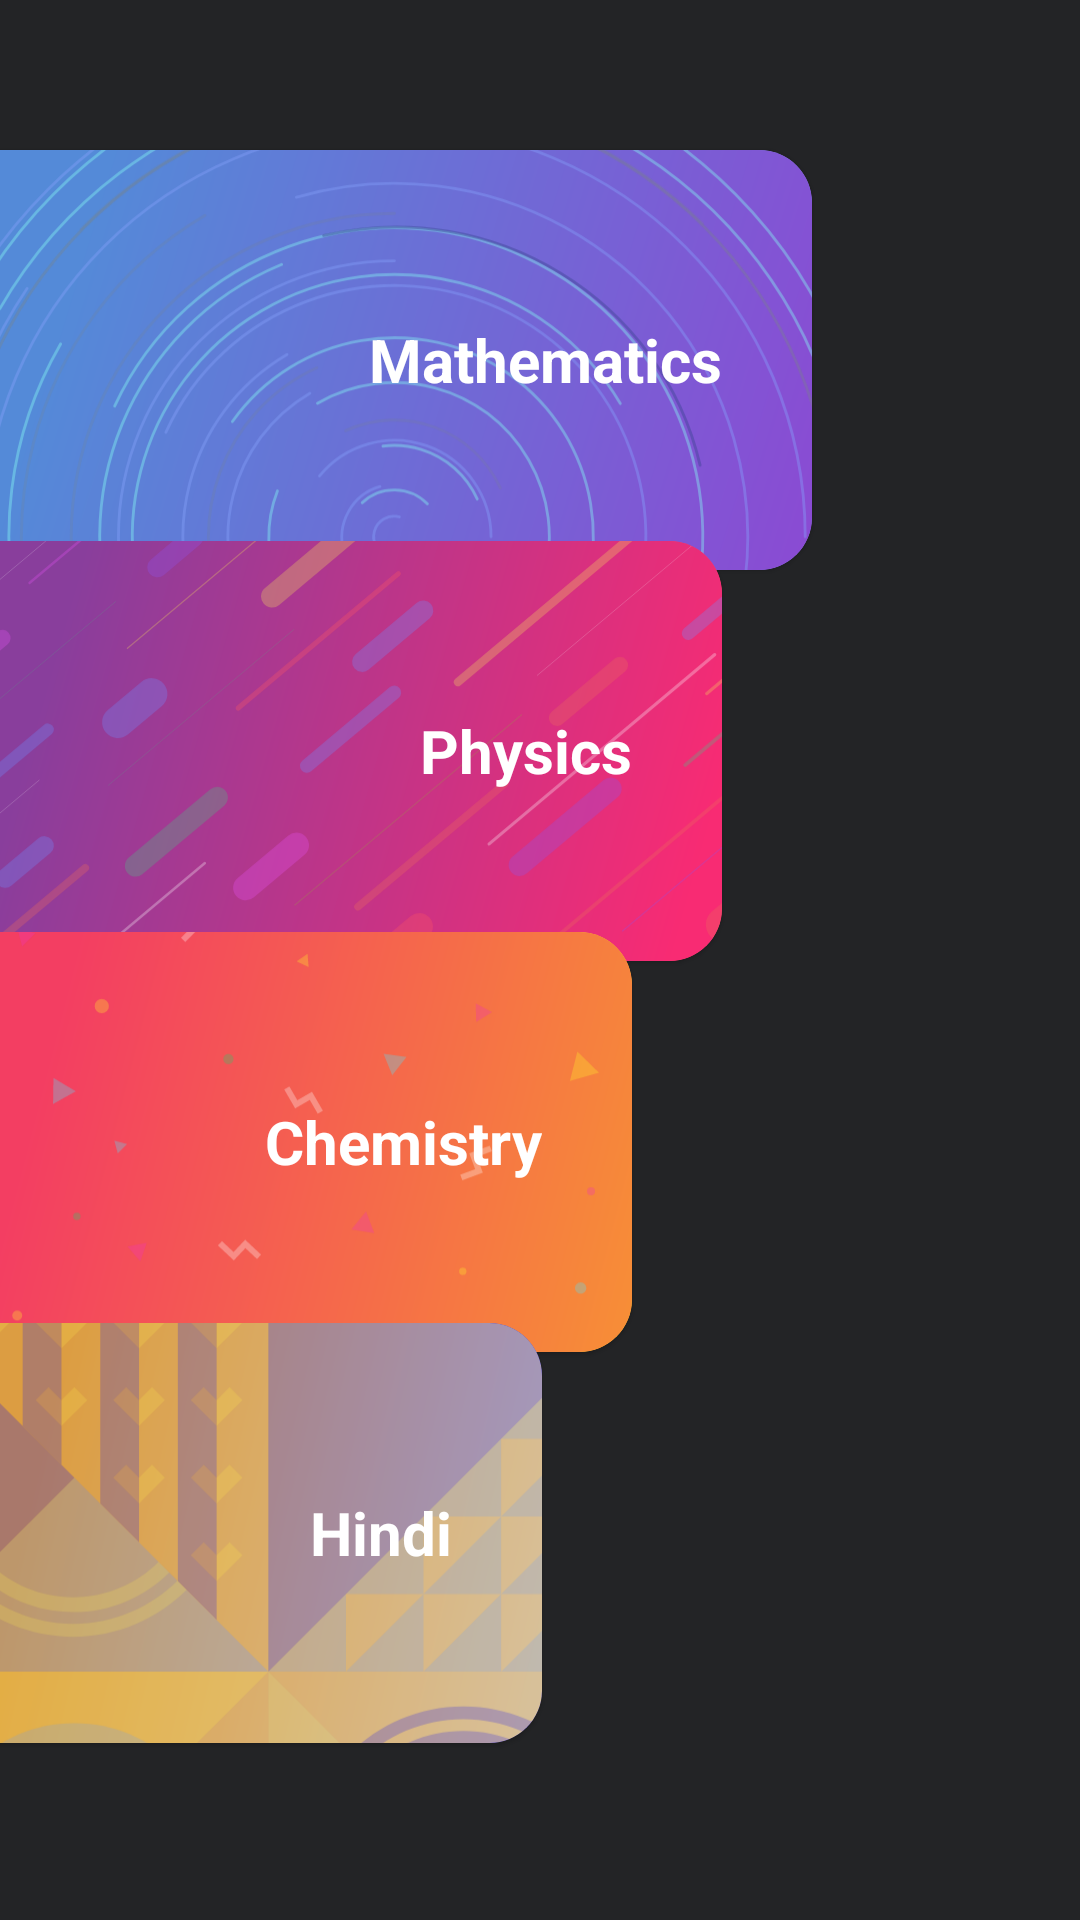

Layout XML and referenced resources for this Android screen:
<!-- AndroidManifest.xml: application theme Theme.StudentsHelp -->
<!-- res/layout/fragment_subjects.xml -->
<?xml version="1.0" encoding="utf-8"?>
<androidx.constraintlayout.widget.ConstraintLayout xmlns:android="http://schemas.android.com/apk/res/android"
    xmlns:tools="http://schemas.android.com/tools"
    android:layout_width="match_parent"
    android:layout_height="match_parent"
    xmlns:app="http://schemas.android.com/apk/res-auto"
    android:background="#232426"
    tools:context=".home.ui.SubjectsFragment">

    <com.google.android.material.card.MaterialCardView
        android:id="@+id/maths"
        android:layout_width="300dp"
        android:layout_height="140dp"
        android:layout_marginLeft="-30dp"
        android:layout_marginTop="50dp"
        android:backgroundTint="#86A0FA"
        app:cardCornerRadius="17.5dp"
        app:layout_constraintStart_toStartOf="parent"
        app:layout_constraintTop_toTopOf="parent">

        <androidx.appcompat.widget.AppCompatImageView
            android:layout_width="400dp"
            android:layout_height="140dp"
            android:src="@drawable/group_36699"
            android:scaleType="centerCrop"/>

        <TextView
            android:layout_width="wrap_content"
            android:layout_height="wrap_content"
            android:layout_gravity="center_vertical|end"
            android:layout_marginRight="30dp"
            android:text="Mathematics"
            android:textColor="@color/white"
            android:textSize="20sp"
            android:textStyle="bold" />

    </com.google.android.material.card.MaterialCardView>

    <com.google.android.material.card.MaterialCardView
        android:id="@+id/physics"
        android:layout_width="270dp"
        android:layout_height="140dp"
        android:layout_marginLeft="-30dp"
        android:layout_marginTop="-10dp"
        android:backgroundTint="#FF5761"
        app:cardCornerRadius="17.5dp"
        app:layout_constraintStart_toStartOf="parent"
        app:layout_constraintTop_toBottomOf="@+id/maths">

        <androidx.appcompat.widget.AppCompatImageView
            android:layout_width="350dp"
            android:layout_height="145dp"
            android:layout_marginTop="-5dp"
            android:src="@drawable/group_36700"
            android:scaleType="centerCrop"/>



        <TextView
            android:layout_width="wrap_content"
            android:layout_height="wrap_content"
            android:layout_gravity="center_vertical|end"
            android:layout_marginRight="30dp"
            android:text="Physics"
            android:textColor="@color/white"
            android:textSize="20sp"
            android:textStyle="bold" />

    </com.google.android.material.card.MaterialCardView>

    <com.google.android.material.card.MaterialCardView
        android:id="@+id/chemistry"
        android:layout_width="240dp"
        android:layout_height="140dp"
        android:layout_marginLeft="-30dp"
        android:layout_marginTop="-10dp"
        android:backgroundTint="#FFF129"
        app:cardCornerRadius="17.5dp"
        app:layout_constraintStart_toStartOf="parent"
        app:layout_constraintTop_toBottomOf="@+id/physics">

        <androidx.appcompat.widget.AppCompatImageView
            android:layout_width="350dp"
            android:layout_height="145dp"
            android:layout_marginTop="-5dp"
            android:src="@drawable/group_36701"
            android:scaleType="centerCrop"/>

        <TextView
            android:layout_width="wrap_content"
            android:layout_height="wrap_content"
            android:layout_gravity="center_vertical|end"
            android:layout_marginRight="30dp"
            android:text="Chemistry"
            android:textColor="@color/white"
            android:textSize="20sp"
            android:textStyle="bold" />

    </com.google.android.material.card.MaterialCardView>

    <com.google.android.material.card.MaterialCardView
        android:id="@+id/hindi"
        android:layout_width="210dp"
        android:layout_height="140dp"
        android:layout_marginLeft="-30dp"
        android:backgroundTint="#0000FF"
        app:cardCornerRadius="17.5dp"
        android:layout_marginTop="-10dp"
        app:layout_constraintStart_toStartOf="parent"
        app:layout_constraintTop_toBottomOf="@+id/chemistry">

        <androidx.appcompat.widget.AppCompatImageView
            android:layout_width="350dp"
            android:layout_height="145dp"
            android:layout_marginTop="-5dp"
            android:src="@drawable/group_36702"
            android:scaleType="centerCrop"/>

        <TextView
            android:layout_width="wrap_content"
            android:layout_height="wrap_content"
            android:layout_gravity="center_vertical|end"
            android:layout_marginRight="30dp"
            android:text="Hindi"
            android:textColor="@color/white"
            android:textSize="20sp"
            android:textStyle="bold" />

    </com.google.android.material.card.MaterialCardView>


</androidx.constraintlayout.widget.ConstraintLayout>
<!-- resources referenced by this layout -->
<resources>
  <color name="white">#FFFFFFFF</color>
  <!-- drawable group_36699: vector/xml drawable (drawable, 11495 chars, omitted) -->
  <!-- drawable group_36700: vector/xml drawable (drawable, 12675 chars, omitted) -->
  <!-- drawable group_36701: vector/xml drawable (drawable, 11334 chars, omitted) -->
  <!-- drawable group_36702: vector/xml drawable (drawable, 19110 chars, omitted) -->
  <style name="Theme.StudentsHelp" parent="Theme.MaterialComponents.Light.NoActionBar">
          
          <item name="colorPrimary">@color/background</item>
          <item name="colorPrimaryVariant">@color/background</item>
          <item name="colorOnPrimary">@color/white</item>
          
          <item name="colorSecondary">@color/teal_200</item>
          <item name="colorSecondaryVariant">@color/teal_700</item>
          <item name="colorOnSecondary">@color/black</item>
          
          <item name="android:statusBarColor" tools:targetApi="l">?attr/colorPrimaryVariant</item>
          
      </style>
  <color name="background">#FF232426</color>
  <color name="teal_200">#FF03DAC5</color>
  <color name="teal_700">#FF018786</color>
  <color name="black">#FF000000</color>
</resources>
